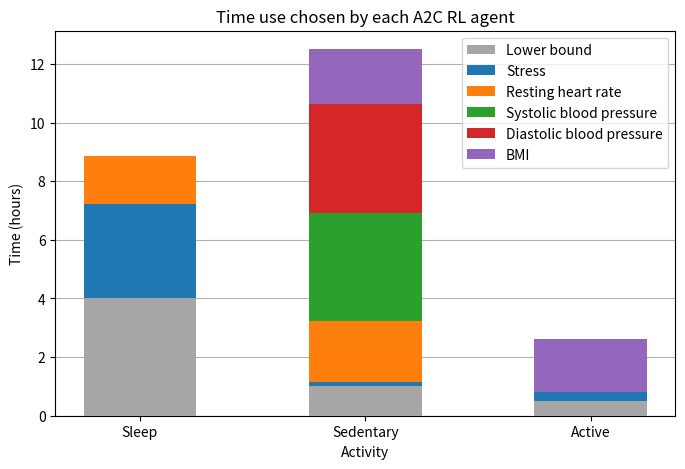

The matplotlib source for this figure: (Note: this script raises an exception after producing the figure.)
# importing package
import matplotlib.pyplot as plt
import numpy as np

BAR_WIDTH = 0.5

fig, ax = plt.subplots(figsize=(8, 5))
ax.grid(axis="y", zorder=0)

# create data
x = ["Sleep", "Sedentary", "Active"]
y1 = np.array([4, 1, 0.5])
y2 = np.array([3.24, 0.15, 0.30])
y3 = np.array([1.61, 2.08, 0])
y4 = np.array([0, 3.70, 0])
y5 = np.array([0, 3.70, 0])
y6 = np.array([0, 1.88, 1.81])

# plot bars in stack manner
ax.bar(x, y1, width=BAR_WIDTH, color="#a6a6a6", label="Lower bound", zorder=3)
ax.bar(x, y2, width=BAR_WIDTH, bottom=y1, label="Stress", zorder=3)
ax.bar(x, y3, width=BAR_WIDTH, bottom=y1 + y2, label="Resting heart rate", zorder=3)
ax.bar(
    x,
    y4,
    width=BAR_WIDTH,
    bottom=y1 + y2 + y3,
    label="Systolic blood pressure",
    zorder=3,
)
ax.bar(
    x,
    y5,
    width=BAR_WIDTH,
    bottom=y1 + y2 + y3 + y4,
    label="Diastolic blood pressure",
    zorder=3,
)
ax.bar(x, y6, width=BAR_WIDTH, bottom=y1 + y2 + y3 + y4 + y5, label="BMI", zorder=3)

plt.legend()
plt.xlabel("Activity")
plt.ylabel("Time (hours)")
plt.title("Time use chosen by each A2C RL agent")
# plt.show()
plt.savefig("graphs/a2c_choice.pdf")

print(np.sum(y1) + np.sum(y2) + np.sum(y3) + np.sum(y4) + np.sum(y5) + np.sum(y6))
